The GitHub repository Khushi-203006/Projects contains a labelled image folder "plant_disease.v1i.folder (1)" with 11 categories: apple black rot, apple healthy leaf, apple scab, apple cedar rust, corn maize healthy, grape black rot, grape healthy, bell pepper bacterial spot, bell pepper healthy, blueberry healthy, corn maize common rust. Examples follow, each with its label.

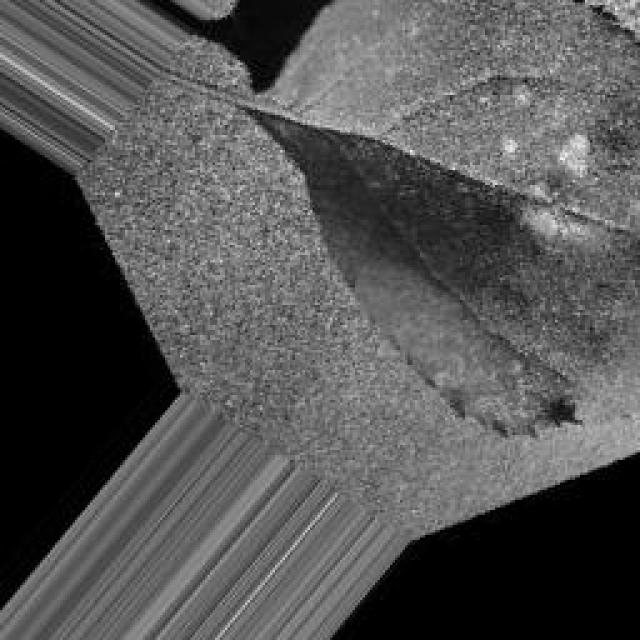
Label: apple black rot

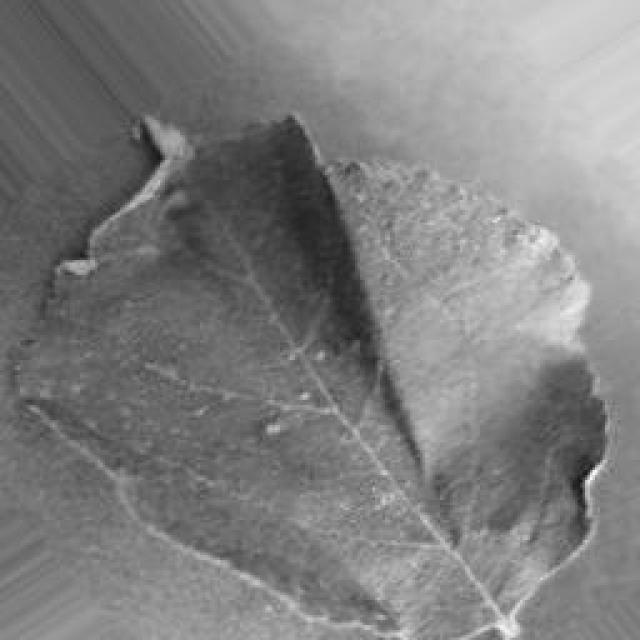
Label: apple cedar rust

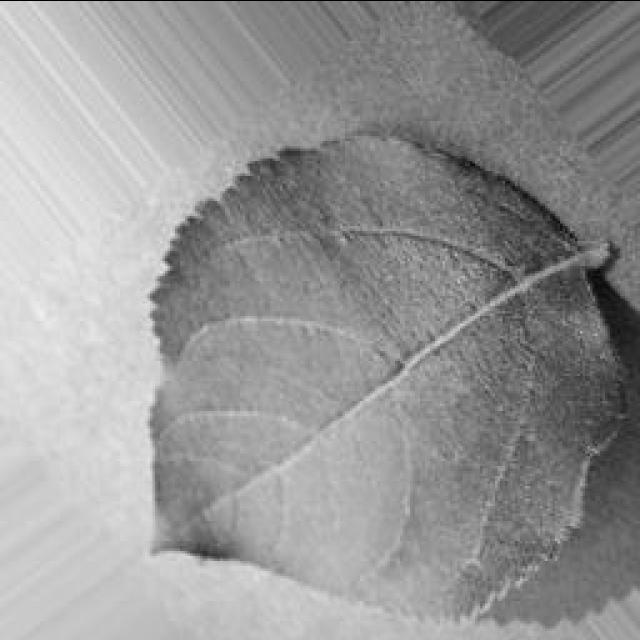
Label: apple healthy leaf

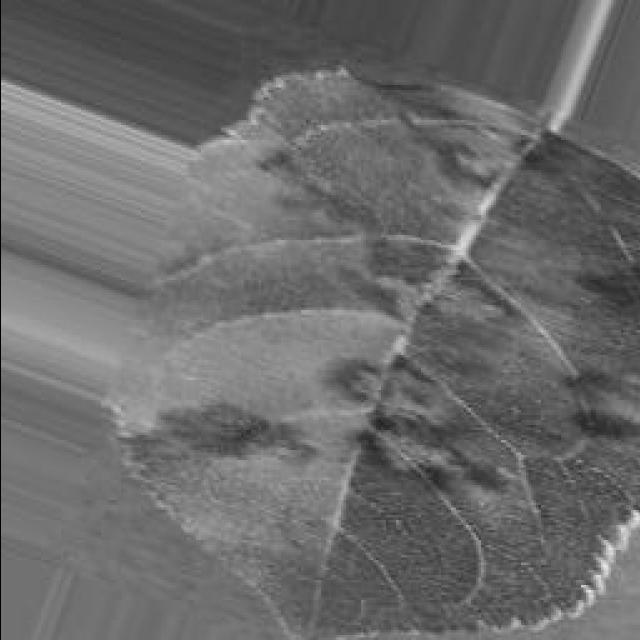
Label: apple scab

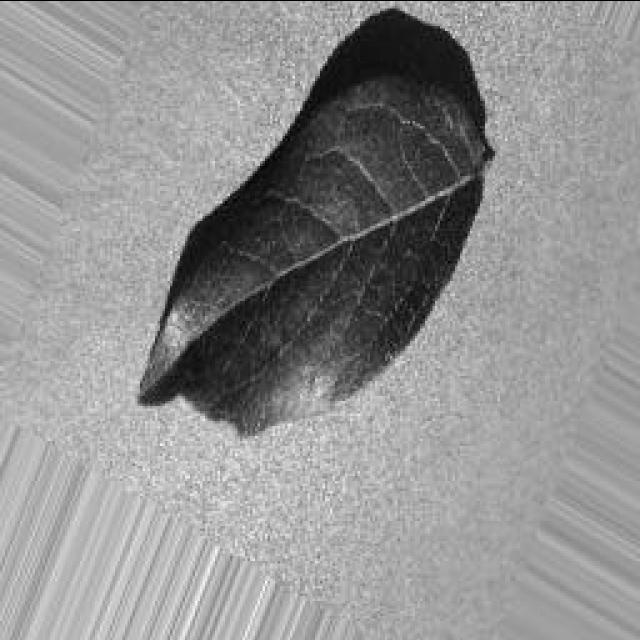
Label: blueberry healthy

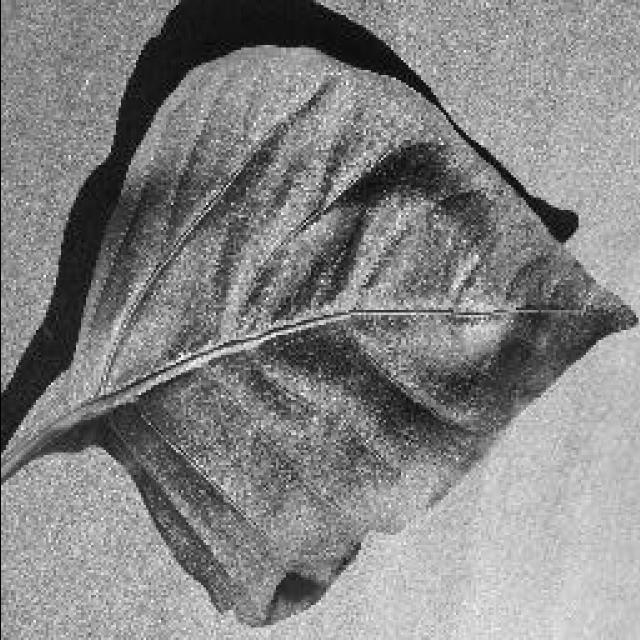
Label: bell pepper healthy
